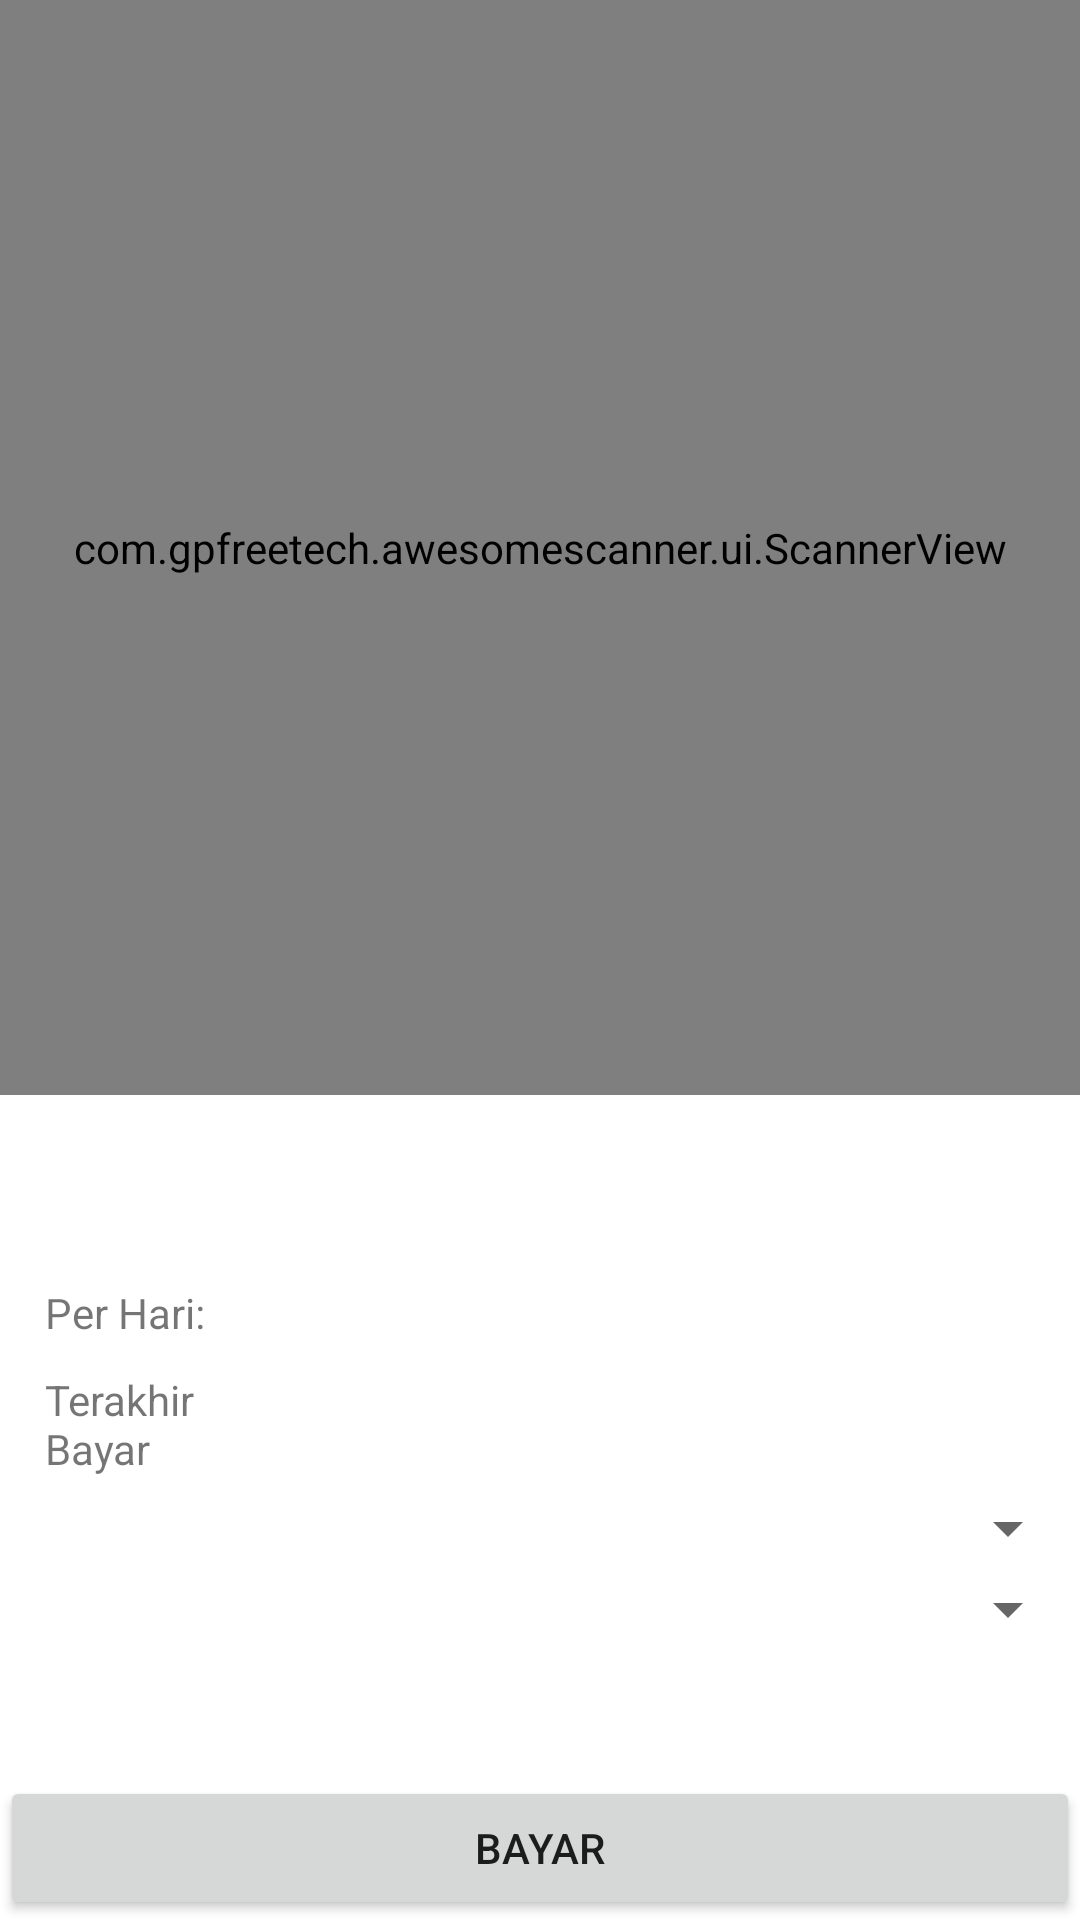

Produce the Android XML layout that renders to this screen, including the resource entries it uses.
<!-- AndroidManifest.xml: application theme Theme.ERetribusi -->
<!-- res/layout/activity_scan.xml -->
<?xml version="1.0" encoding="utf-8"?>
<FrameLayout xmlns:android="http://schemas.android.com/apk/res/android"
    xmlns:app="http://schemas.android.com/apk/res-auto"
    android:layout_width="match_parent"
    android:layout_height="match_parent">

    <LinearLayout
        android:layout_width="match_parent"
        android:layout_height="match_parent"
        android:orientation="vertical"
        android:weightSum="1">

        <com.gpfreetech.awesomescanner.ui.ScannerView
            android:id="@+id/scanner_view"
            android:layout_width="match_parent"
            android:layout_height="match_parent"
            android:layout_weight="0.4"
            app:autoFocusButtonColor="@android:color/white"
            app:autoFocusButtonVisible="true"
            app:flashButtonColor="@android:color/white"
            app:flashButtonVisible="true"
            app:frameAspectRatioHeight="1"
            app:frameAspectRatioWidth="1"
            app:frameColor="@android:color/white"
            app:frameCornersRadius="0dp"
            app:frameCornersSize="50dp"
            app:frameSize="0.70"
            app:frameThickness="5dp"
            app:maskColor="#77000000"
            app:isAnimated="true"/>
        <LinearLayout
            android:layout_width="match_parent"
            android:layout_height="match_parent"
            android:orientation="vertical"
            android:layout_weight="0.6">
            <ScrollView
                android:id="@+id/scan_form"
                android:layout_width="match_parent"
                android:layout_height="match_parent">
                <LinearLayout
                    android:id="@+id/employee_login_form"
                    android:layout_width="match_parent"
                    android:layout_height="wrap_content"
                    android:gravity="center_horizontal"
                    android:orientation="vertical">
                    <TextView
                        android:id="@+id/textNama"
                        android:layout_width="match_parent"
                        android:layout_height="wrap_content"
                        android:gravity="center"
                        android:padding="5dp" />
                    <TextView
                        android:id="@+id/textBlok"
                        android:layout_width="match_parent"
                        android:layout_height="wrap_content"
                        android:padding="5dp"
                        android:gravity="center"/>
                    <LinearLayout
                        android:layout_width="match_parent"
                        android:layout_height="wrap_content"
                        android:layout_gravity="center"
                        android:padding="5dp"
                        android:orientation="horizontal">
                        <TextView
                            android:id="@+id/textHarian"
                            android:text="Per Hari: "
                            android:layout_width="0dp"
                            android:paddingLeft="10dp"
                            android:layout_height="wrap_content"
                            android:layout_weight=".27"/>
                        <TextView
                            android:id="@+id/textTotalHarian"
                            android:layout_width="0dp"
                            android:layout_height="wrap_content"
                            android:layout_weight=".72" />
                    </LinearLayout>
                    <LinearLayout
                        android:layout_width="match_parent"
                        android:layout_height="wrap_content"
                        android:layout_gravity="center"
                        android:padding="5dp"
                        android:orientation="horizontal">
                        <TextView
                            android:id="@+id/textBulanan"
                            android:layout_width="0dp"
                            android:layout_height="wrap_content"
                            android:layout_weight=".27"
                            android:paddingLeft="10dp"
                            android:text="Terakhir Bayar" />
                        <TextView
                            android:id="@+id/textTglTerakhirBayar"
                            android:layout_width="0dp"
                            android:layout_height="wrap_content"
                            android:layout_weight=".72" />
                    </LinearLayout>

                    <Spinner
                        android:layout_width="match_parent"
                        android:layout_height="wrap_content"
                        android:id="@+id/spinnerJenisRetribusi" />
                    <Spinner
                        android:layout_width="match_parent"
                        android:layout_height="30dp"
                        android:id="@+id/spinnerJumlahBerdasarkanJenis" />
                </LinearLayout>
            </ScrollView>
        </LinearLayout>
        <ProgressBar
            android:id="@+id/scan_progress"
            style="?android:attr/progressBarStyleLarge"
            android:layout_width="fill_parent"
            android:layout_height="wrap_content"
            android:layout_centerHorizontal="true"
            android:visibility="gone"/>
        <Button
            android:layout_width="match_parent"
            android:layout_height="wrap_content"
            android:id="@+id/btnBayar"
            android:text="Bayar"
            android:layout_weight="0.3"
            android:gravity="center"/>
    </LinearLayout>
</FrameLayout>
<!-- resources referenced by this layout -->
<resources>
  <style name="Theme.ERetribusi" parent="Theme.MaterialComponents.DayNight.DarkActionBar">
          
          <item name="colorPrimary">@color/purple_500</item>
          <item name="colorPrimaryVariant">@color/purple_700</item>
          <item name="colorOnPrimary">@color/white</item>
          
          <item name="colorSecondary">@color/teal_200</item>
          <item name="colorSecondaryVariant">@color/teal_700</item>
          <item name="colorOnSecondary">@color/black</item>
          
          <item name="android:statusBarColor" tools:targetApi="l">?attr/colorPrimaryVariant</item>
          
      </style>
  <color name="purple_500">#FF6200EE</color>
  <color name="purple_700">#FF3700B3</color>
  <color name="white">#FFFFFFFF</color>
  <color name="teal_200">#FF03DAC5</color>
  <color name="teal_700">#FF018786</color>
  <color name="black">#FF000000</color>
</resources>
